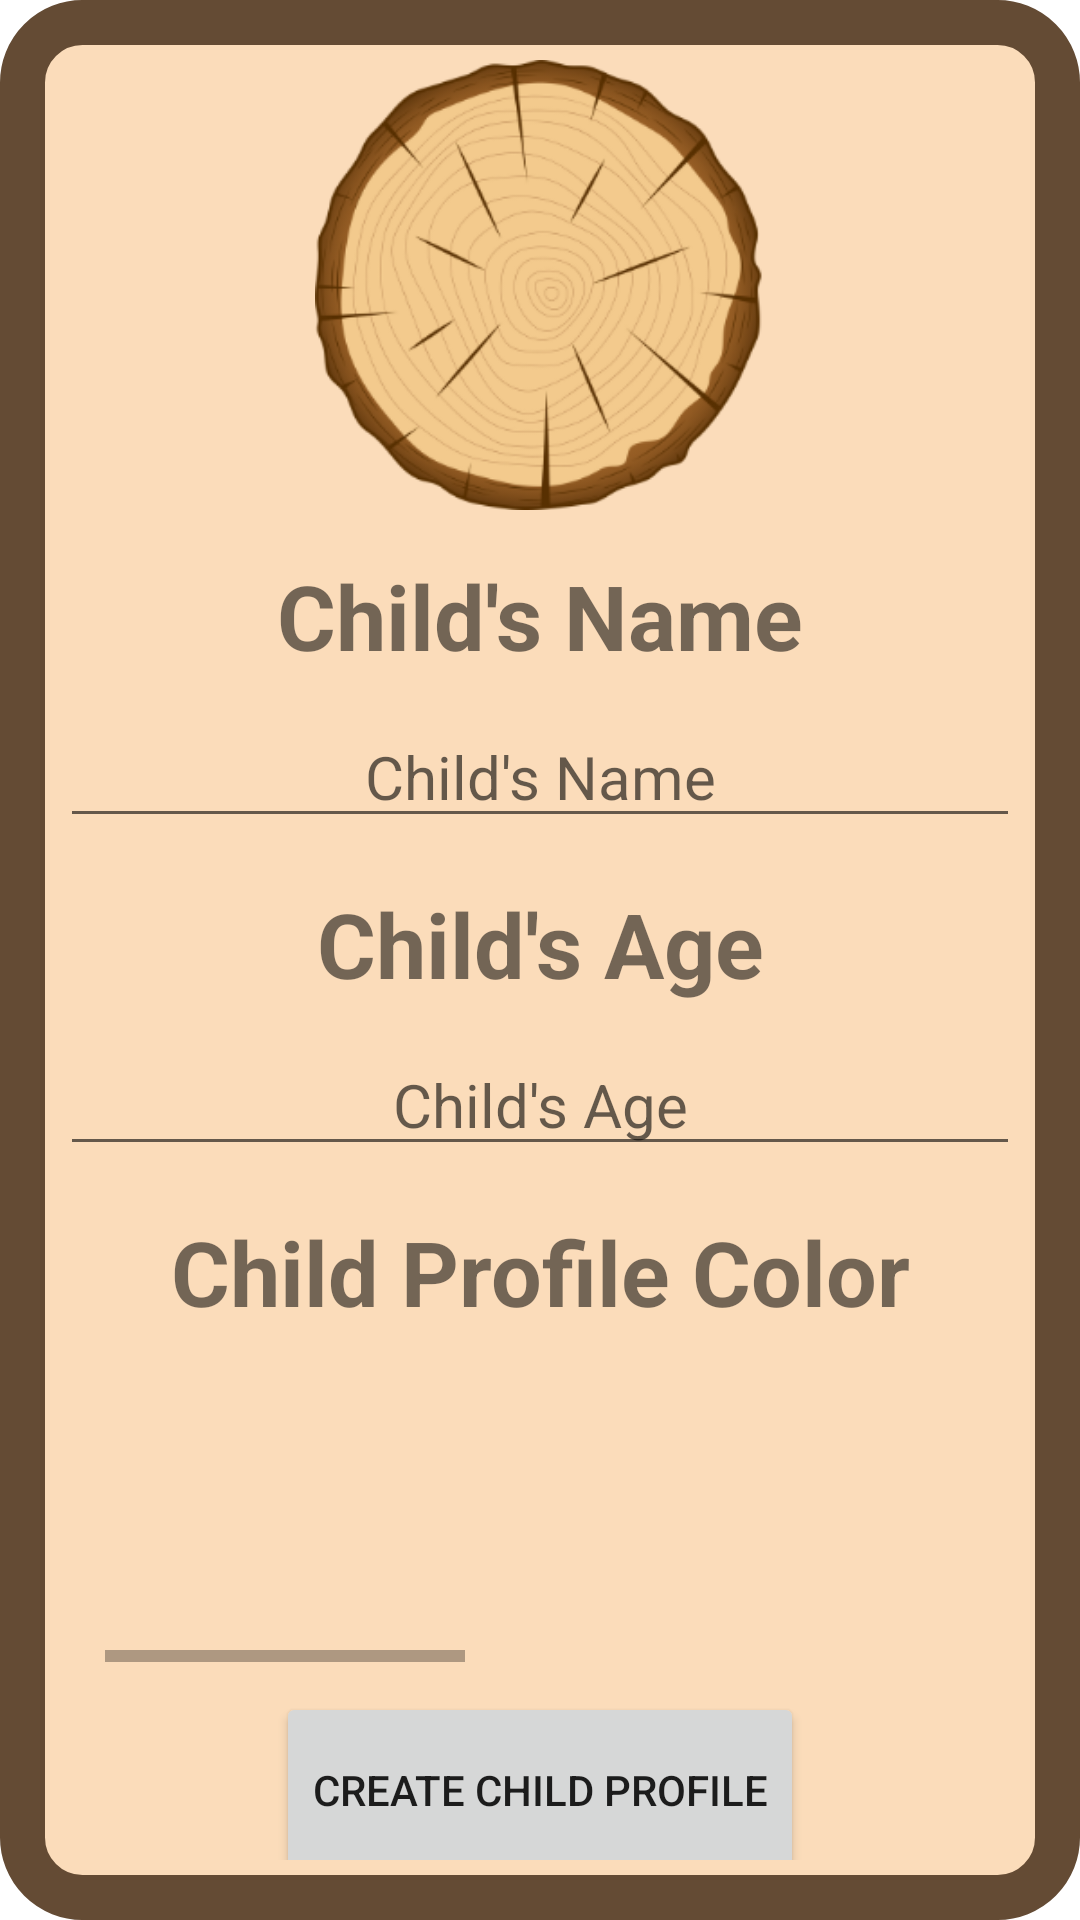

Here is an Android app screen rendered from its layout file. Give the layout XML and the strings, colors and styles it references.
<!-- AndroidManifest.xml: application theme Theme.WoodsTheme -->
<!-- res/layout/child_creation_layout.xml -->
<?xml version="1.0" encoding="utf-8"?>
<LinearLayout xmlns:android="http://schemas.android.com/apk/res/android"
    android:layout_width="match_parent"
    android:layout_height="match_parent"
    android:paddingVertical="20dp"
    android:paddingHorizontal="20dp"
    android:background="@drawable/layout_bg"
    android:orientation="vertical">

    <ImageView
        android:src="@drawable/log"
        android:layout_width="match_parent"
        android:layout_height="150dp"/>


    <TextView
        android:layout_marginTop="15dp"
        android:textSize="30sp"
        android:textStyle="bold"
        android:textAlignment="center"
        android:text="@string/child_s_name"
        android:layout_width="match_parent"
        android:layout_height="wrap_content"/>


    <EditText
        android:id="@+id/child_creation_name_edit_text"
        android:layout_marginTop="10dp"
        android:textSize="20sp"
        android:textAlignment="center"
        android:hint="@string/child_s_name"
        android:layout_width="match_parent"
        android:layout_height="wrap_content"
        android:autofillHints="name"
        android:inputType="textPersonName" />

    <TextView
        android:layout_marginTop="15dp"
        android:textSize="30sp"
        android:textStyle="bold"
        android:textAlignment="center"
        android:text="@string/child_s_age"
        android:layout_width="match_parent"
        android:layout_height="wrap_content"/>


    <EditText
        android:id="@+id/child_creation_age_edit_text"
        android:layout_marginTop="10dp"
        android:textSize="20sp"
        android:textAlignment="center"
        android:hint="@string/child_s_age"
        android:layout_width="match_parent"
        android:layout_height="wrap_content"
        android:autofillHints="age"
        android:inputType="number" />

    <TextView
        android:layout_marginTop="15dp"
        android:textSize="30sp"
        android:textStyle="bold"
        android:textAlignment="center"
        android:text="@string/child_profile_color"
        android:layout_width="match_parent"
        android:layout_height="wrap_content"/>

    <HorizontalScrollView
        android:layout_width="match_parent"
        android:layout_height="100dp"
        android:layout_marginStart="15dp"
        android:layout_marginTop="10dp"
        android:layout_marginEnd="15dp"

        android:backgroundTint="@color/med_brown">

        <FrameLayout
            android:layout_width="wrap_content"
            android:layout_height="100dp">

            <LinearLayout
                android:layout_width="700dp"
                android:layout_height="100dp"
                android:orientation="horizontal">

                <GridView
                    android:id="@+id/child_creation_color_chooser_grid"
                    android:layout_width="match_parent"
                    android:layout_height="match_parent"
                    android:layout_margin="4dp"
                    android:columnWidth="100dp"
                    android:gravity="center"
                    android:horizontalSpacing="1dp"
                    android:numColumns="7"
                    android:scrollbarAlwaysDrawHorizontalTrack="true"
                    android:scrollbarAlwaysDrawVerticalTrack="true"
                    android:scrollbars="horizontal"
                    android:stretchMode="none"
                    android:verticalSpacing="1dp">

                </GridView>
            </LinearLayout>
        </FrameLayout>
    </HorizontalScrollView>



    <Button
        android:text="@string/create_child_profile"
        android:id="@+id/create_child_profile_button"
        android:layout_marginTop="10dp"
        android:layout_gravity="center"
        android:layout_width="wrap_content"
        android:layout_height="65dp"/>


</LinearLayout>
<!-- resources referenced by this layout -->
<resources>
  <color name="med_brown">#644b34</color>
  <!-- drawable layout_bg (drawable) -->
  <?xml version="1.0" encoding="UTF-8"?>
  <shape xmlns:android="http://schemas.android.com/apk/res/android">
      <solid android:color="#FBDCBA"/>
      <stroke android:width="15dp" android:color="@color/med_brown" />
      <corners android:radius="20dp"/>
      <padding android:left="0dp" android:top="0dp" android:right="0dp" android:bottom="0dp" />
  </shape>
  <!-- drawable log: png bitmap (drawable, 68052 bytes) -->
  <string name="child_profile_color">Child Profile Color</string>
  <string name="child_s_age">Child\'s Age</string>
  <string name="child_s_name">Child\'s Name</string>
  <string name="create_child_profile">Create Child Profile</string>
  <style name="Theme.WoodsTheme" parent="Theme.MaterialComponents.DayNight.DarkActionBar">
      <item name="colorPrimary">@color/med_brown</item>
      <item name="colorPrimaryVariant">@color/dark_tan</item>
      <item name="colorOnPrimary">@color/white</item>
      
      <item name="colorSecondary">@color/lightgreen</item>
      <item name="colorSecondaryVariant">@color/green</item>
      <item name="colorOnSecondary">@color/dark_brown</item>
      
      <item name="android:statusBarColor">@color/med_brown</item>
      <item name="android:navigationBarColor">@color/med_brown</item>
      </style>
  <color name="dark_tan">#cd7c4c</color>
  <color name="white">#FFFFFFFF</color>
  <color name="lightgreen">#A4D585</color>
  <color name="green">#43a047</color>
  <color name="dark_brown">#471900</color>
</resources>
